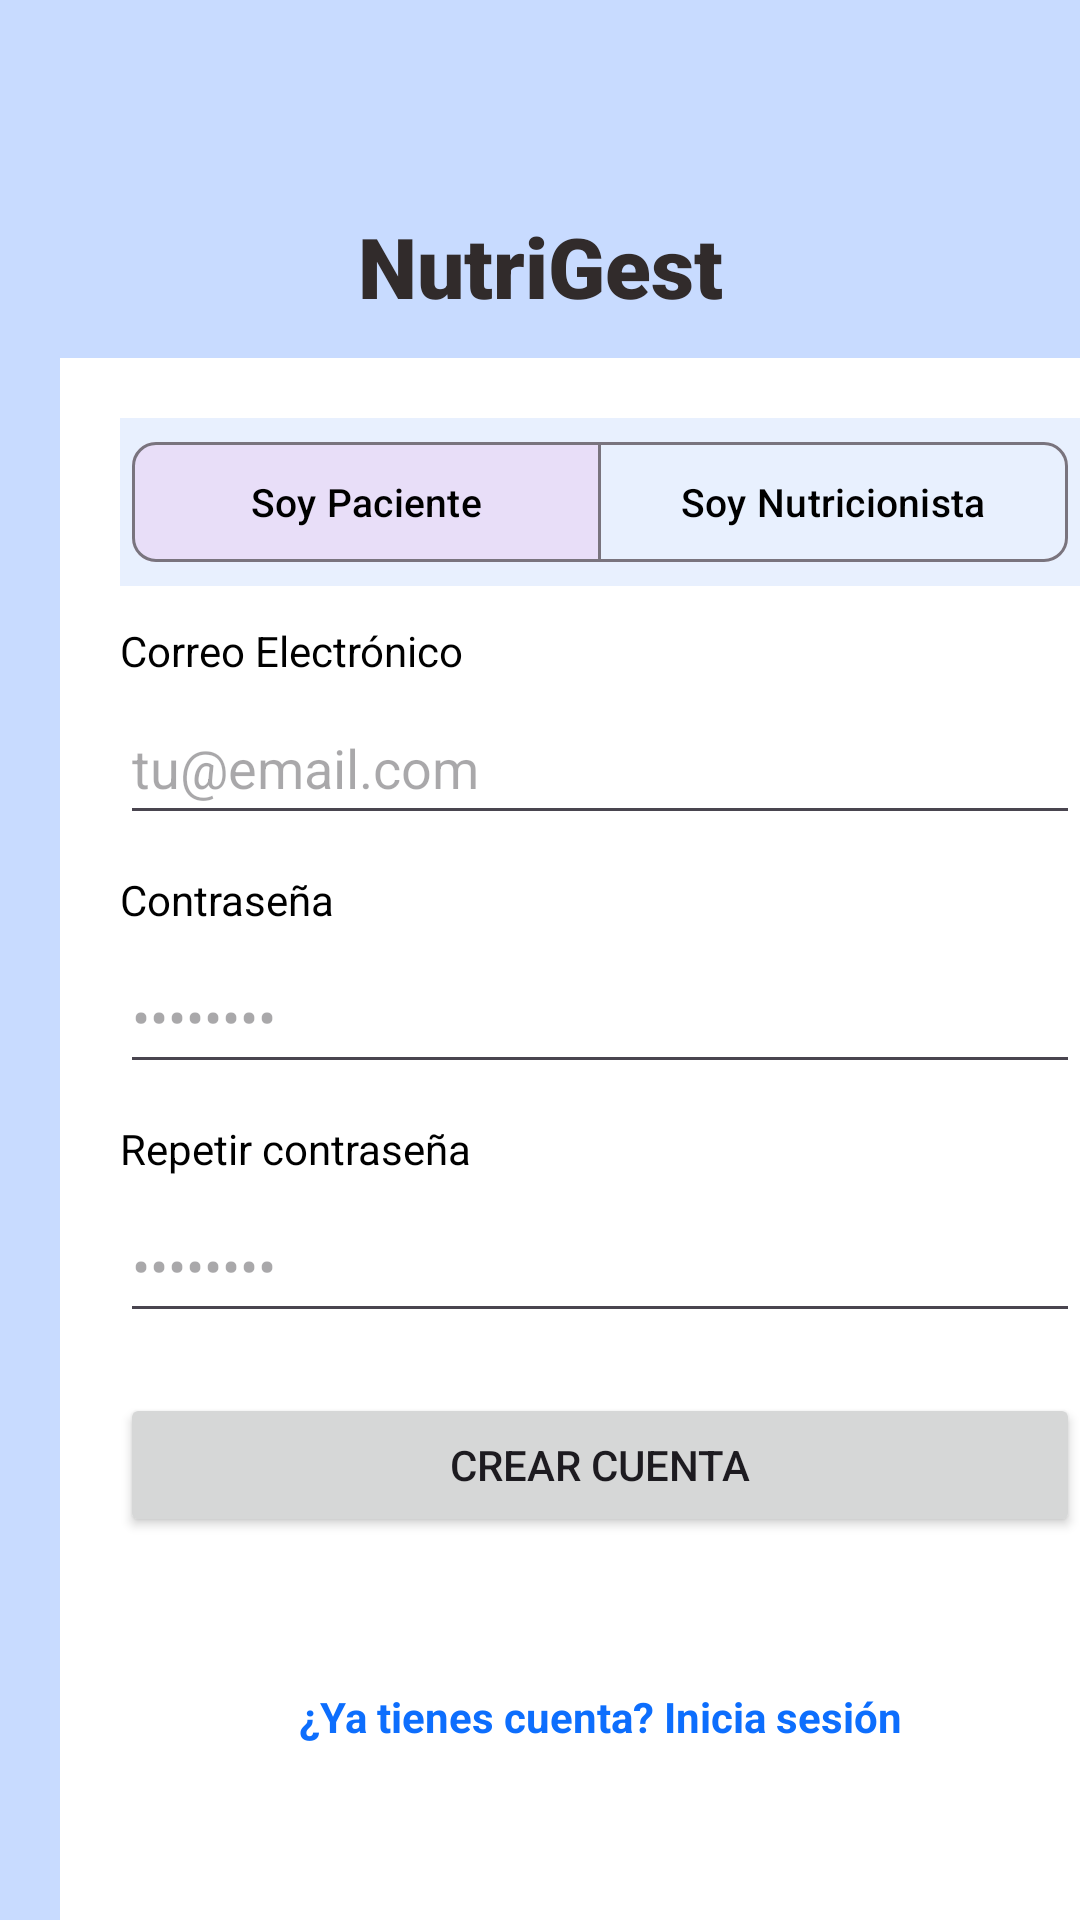

Produce the Android XML layout that renders to this screen, including the resource entries it uses.
<!-- AndroidManifest.xml: application theme Theme.MultiTenantNutricionista -->
<!-- res/layout/activity_register.xml -->
<?xml version="1.0" encoding="utf-8"?>
<androidx.constraintlayout.widget.ConstraintLayout xmlns:android="http://schemas.android.com/apk/res/android"
    xmlns:app="http://schemas.android.com/apk/res-auto"
    xmlns:tools="http://schemas.android.com/tools"
    android:id="@+id/main"
    android:layout_width="match_parent"
    android:layout_height="match_parent"
    android:background="#C8DBFF"
    tools:context=".modules.auth.ui.RegisterActivity">

    <ImageView
        android:id="@+id/imageView3"
        android:layout_width="120dp"
        android:layout_height="50dp"
        android:layout_marginTop="16dp"
        app:layout_constraintEnd_toEndOf="parent"
        app:layout_constraintStart_toStartOf="parent"
        app:layout_constraintTop_toTopOf="parent"
        app:srcCompat="@drawable/logo" />

    <TextView
        android:id="@+id/textView8"
        android:layout_width="wrap_content"
        android:layout_height="wrap_content"
        android:layout_marginTop="4dp"
        android:fontFamily="sans-serif-black"
        android:text="NutriGest"
        android:textColor="#312B2B"
        android:textSize="28sp"
        app:layout_constraintEnd_toEndOf="parent"
        app:layout_constraintStart_toStartOf="parent"
        app:layout_constraintTop_toBottomOf="@+id/imageView3" />

    <ScrollView
        android:layout_width="0dp"
        android:layout_height="0dp"
        android:layout_marginTop="12dp"
        android:fillViewport="true"
        app:layout_constraintBottom_toBottomOf="parent"
        app:layout_constraintEnd_toEndOf="parent"
        app:layout_constraintStart_toStartOf="parent"
        app:layout_constraintTop_toBottomOf="@+id/textView8">

        <androidx.constraintlayout.widget.ConstraintLayout
            android:id="@+id/cardRegister"
            android:layout_width="match_parent"
            android:layout_height="wrap_content"
            android:layout_marginStart="20dp"
            android:layout_marginEnd="20dp"
            android:layout_marginBottom="24dp"
            android:background="#FFFFFF"
            android:padding="20dp">

            <com.google.android.material.button.MaterialButtonToggleGroup
                android:id="@+id/toggleGroupRole"
                android:layout_width="0dp"
                android:layout_height="wrap_content"
                android:background="#E8F0FE"
                android:padding="4dp"
                app:checkedButton="@id/btnPaciente"
                app:cornerRadius="12dp"
                app:layout_constraintEnd_toEndOf="parent"
                app:layout_constraintStart_toStartOf="parent"
                app:layout_constraintTop_toTopOf="parent"
                app:selectionRequired="true"
                app:singleSelection="true">

                <com.google.android.material.button.MaterialButton
                    android:id="@+id/btnPaciente"
                    style="@style/Widget.Material3.Button.OutlinedButton"
                    android:layout_width="0dp"
                    android:layout_height="wrap_content"
                    android:layout_weight="1"
                    android:text="Soy Paciente"
                    android:textColor="#000000"
                    android:textSize="13sp"
                    app:cornerRadius="8dp"
                    app:iconGravity="textStart"
                    app:iconTint="#000000" />

                <com.google.android.material.button.MaterialButton
                    android:id="@+id/btnNutricionista"
                    style="@style/Widget.Material3.Button.OutlinedButton"
                    android:layout_width="0dp"
                    android:layout_height="wrap_content"
                    android:layout_weight="1"
                    android:text="Soy Nutricionista"
                    android:textColor="#000000"
                    android:textSize="13sp"
                    app:cornerRadius="8dp"
                    app:iconGravity="textStart"
                    app:iconTint="#000000" />
            </com.google.android.material.button.MaterialButtonToggleGroup>

            <TextView
                android:id="@+id/tvNameLabel"
                android:layout_width="wrap_content"
                android:layout_height="wrap_content"
                android:layout_marginTop="16dp"
                android:text="Nombre"
                android:textColor="#000000"
                android:textSize="14sp"
                android:visibility="gone"
                app:layout_constraintStart_toStartOf="parent"
                app:layout_constraintTop_toBottomOf="@+id/toggleGroupRole" />

            <EditText
                android:id="@+id/etName"
                android:layout_width="0dp"
                android:layout_height="48dp"
                android:layout_marginTop="4dp"
                android:hint="Juan"
                android:inputType="textPersonName"
                android:textColor="#000000"
                android:visibility="gone"
                app:layout_constraintEnd_toEndOf="parent"
                app:layout_constraintStart_toStartOf="parent"
                app:layout_constraintTop_toBottomOf="@+id/tvNameLabel" />

            <TextView
                android:id="@+id/tvLastNameLabel"
                android:layout_width="wrap_content"
                android:layout_height="wrap_content"
                android:layout_marginTop="12dp"
                android:text="Apellido"
                android:textColor="#000000"
                android:textSize="14sp"
                android:visibility="gone"
                app:layout_constraintStart_toStartOf="parent"
                app:layout_constraintTop_toBottomOf="@+id/etName" />

            <EditText
                android:id="@+id/etLastName"
                android:layout_width="0dp"
                android:layout_height="48dp"
                android:layout_marginTop="4dp"
                android:hint="Pérez"
                android:inputType="textPersonName"
                android:textColor="#000000"
                android:visibility="gone"
                app:layout_constraintEnd_toEndOf="parent"
                app:layout_constraintStart_toStartOf="parent"
                app:layout_constraintTop_toBottomOf="@+id/tvLastNameLabel" />

            <TextView
                android:id="@+id/tvCuitLabel"
                android:layout_width="wrap_content"
                android:layout_height="wrap_content"
                android:layout_marginTop="12dp"
                android:text="CUIT (11 dígitos sin guiones)"
                android:textColor="#000000"
                android:textSize="14sp"
                android:visibility="gone"
                app:layout_constraintStart_toStartOf="parent"
                app:layout_constraintTop_toBottomOf="@+id/etLastName" />

            <EditText
                android:id="@+id/etCuit"
                android:layout_width="0dp"
                android:layout_height="48dp"
                android:layout_marginTop="4dp"
                android:hint="20384920194"
                android:inputType="number"
                android:maxLength="11"
                android:textColor="#000000"
                android:visibility="gone"
                app:layout_constraintEnd_toEndOf="parent"
                app:layout_constraintStart_toStartOf="parent"
                app:layout_constraintTop_toBottomOf="@+id/tvCuitLabel" />

            <TextView
                android:id="@+id/tvEmailLabel"
                android:layout_width="wrap_content"
                android:layout_height="wrap_content"
                android:layout_marginTop="12dp"
                android:text="Correo Electrónico"
                android:textColor="#000000"
                android:textSize="14sp"
                app:layout_constraintStart_toStartOf="parent"
                app:layout_constraintTop_toBottomOf="@+id/etCuit" />

            <EditText
                android:id="@+id/etEmail"
                android:layout_width="0dp"
                android:layout_height="48dp"
                android:layout_marginTop="4dp"
                android:hint="tu@email.com"
                android:inputType="textEmailAddress"
                android:textColor="#000000"
                app:layout_constraintEnd_toEndOf="parent"
                app:layout_constraintStart_toStartOf="parent"
                app:layout_constraintTop_toBottomOf="@+id/tvEmailLabel" />

            <TextView
                android:id="@+id/tvPasswordLabel"
                android:layout_width="wrap_content"
                android:layout_height="wrap_content"
                android:layout_marginTop="12dp"
                android:text="Contraseña"
                android:textColor="#000000"
                android:textSize="14sp"
                app:layout_constraintStart_toStartOf="parent"
                app:layout_constraintTop_toBottomOf="@+id/etEmail" />

            <EditText
                android:id="@+id/etPassword"
                android:layout_width="0dp"
                android:layout_height="48dp"
                android:layout_marginTop="4dp"
                android:hint="••••••••"
                android:inputType="textPassword"
                android:textColor="#000000"
                app:layout_constraintEnd_toEndOf="parent"
                app:layout_constraintStart_toStartOf="parent"
                app:layout_constraintTop_toBottomOf="@+id/tvPasswordLabel" />

            <TextView
                android:id="@+id/tvRepeatPasswordLabel"
                android:layout_width="wrap_content"
                android:layout_height="wrap_content"
                android:layout_marginTop="12dp"
                android:text="Repetir contraseña"
                android:textColor="#000000"
                android:textSize="14sp"
                app:layout_constraintStart_toStartOf="parent"
                app:layout_constraintTop_toBottomOf="@+id/etPassword" />

            <EditText
                android:id="@+id/etRepeatPassword"
                android:layout_width="0dp"
                android:layout_height="48dp"
                android:layout_marginTop="4dp"
                android:hint="••••••••"
                android:inputType="textPassword"
                android:textColor="#000000"
                app:layout_constraintEnd_toEndOf="parent"
                app:layout_constraintStart_toStartOf="parent"
                app:layout_constraintTop_toBottomOf="@+id/tvRepeatPasswordLabel" />

            <Button
                android:id="@+id/bRegister"
                android:layout_width="0dp"
                android:layout_height="48dp"
                android:layout_marginTop="20dp"
                android:text="Crear cuenta"
                app:layout_constraintEnd_toEndOf="parent"
                app:layout_constraintStart_toStartOf="parent"
                app:layout_constraintTop_toBottomOf="@+id/etRepeatPassword" />

            <TextView
                android:id="@+id/tvBackToLogin"
                android:layout_width="wrap_content"
                android:layout_height="wrap_content"
                android:layout_marginTop="12dp"
                android:padding="8dp"
                android:text="¿Ya tienes cuenta? Inicia sesión"
                android:textColor="#0D6EFD"
                android:textSize="14sp"
                android:textStyle="bold"
                app:layout_constraintBottom_toBottomOf="parent"
                app:layout_constraintEnd_toEndOf="parent"
                app:layout_constraintStart_toStartOf="parent"
                app:layout_constraintTop_toBottomOf="@+id/bRegister" />

        </androidx.constraintlayout.widget.ConstraintLayout>

    </ScrollView>

</androidx.constraintlayout.widget.ConstraintLayout>
<!-- resources referenced by this layout -->
<resources>
  <style name="Theme.MultiTenantNutricionista" parent="Base.Theme.MultiTenantNutricionista" />
  <style name="Base.Theme.MultiTenantNutricionista" parent="Theme.Material3.DayNight.NoActionBar">
          
          
      </style>
</resources>
